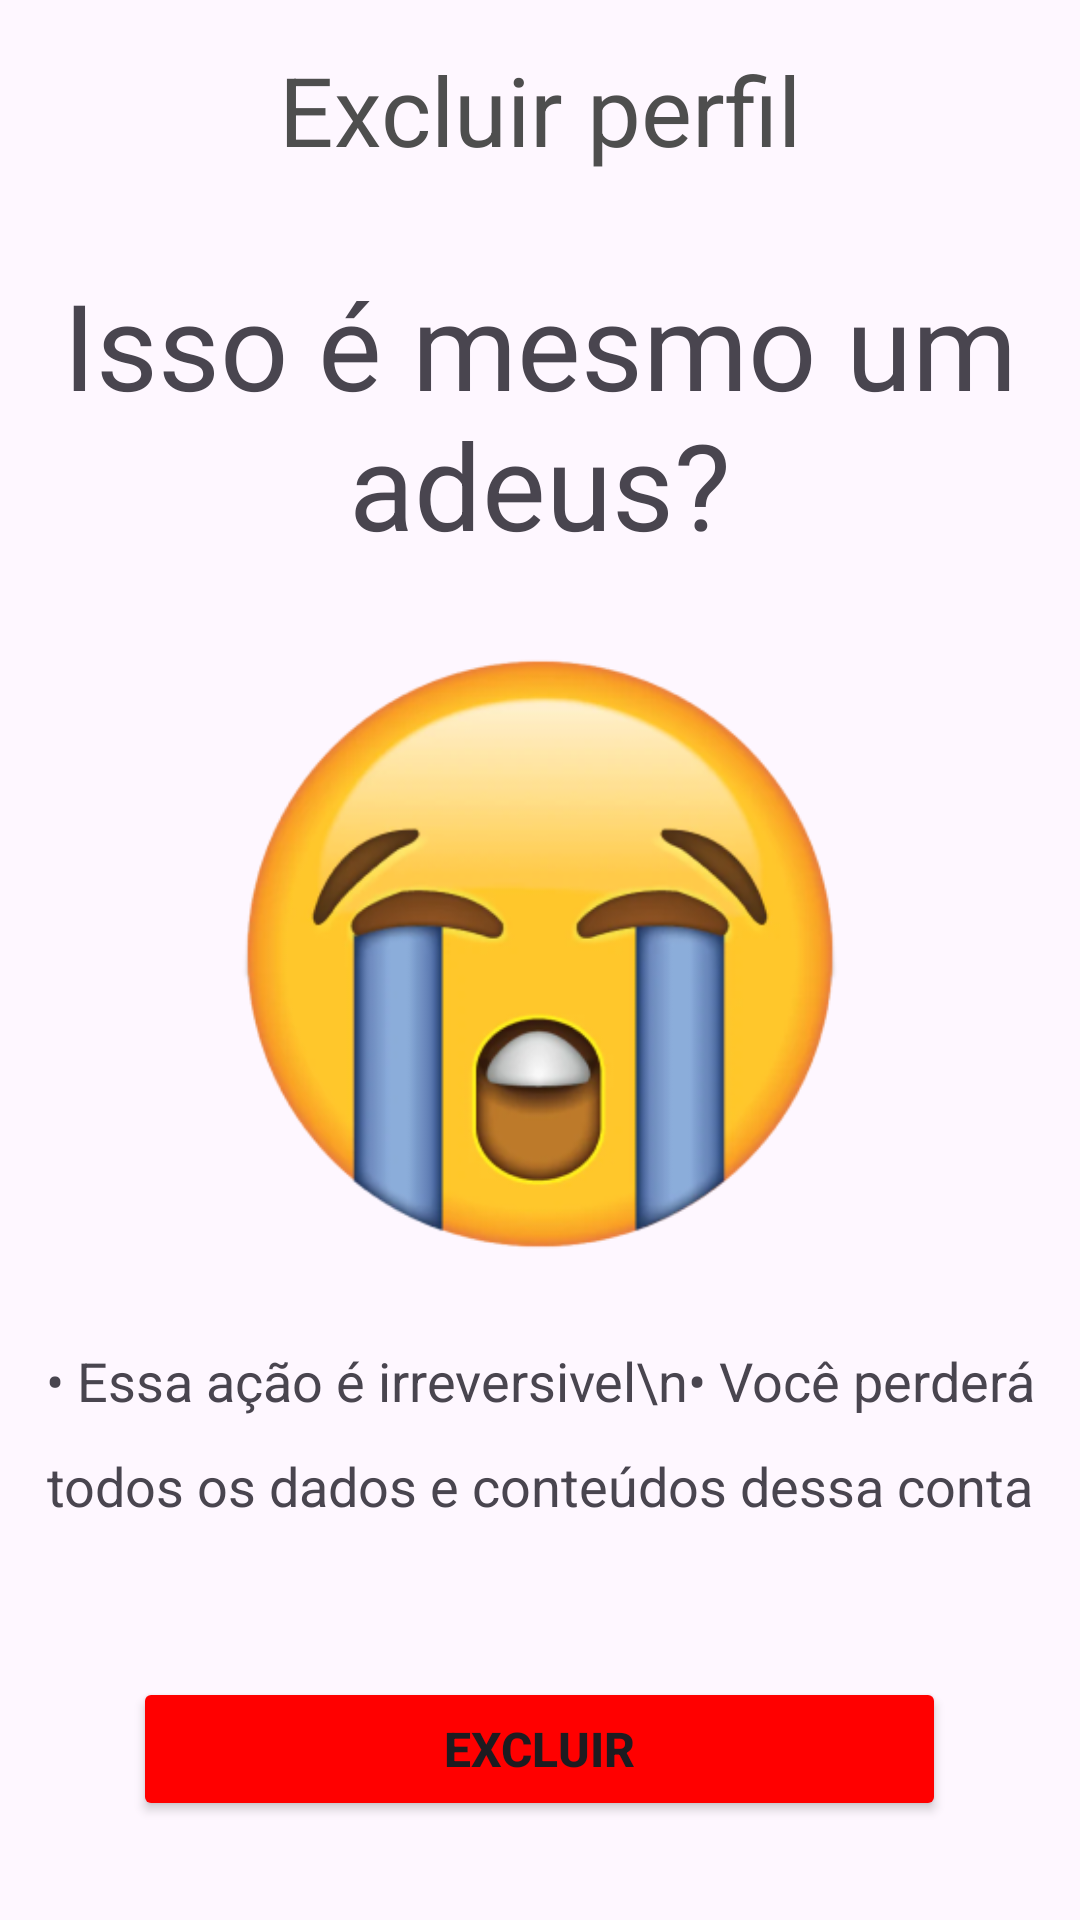

Layout XML and referenced resources for this Android screen:
<!-- AndroidManifest.xml: application theme Theme.Voluntask -->
<!-- res/layout/fragment_excluir_perfil.xml -->
<?xml version="1.0" encoding="utf-8"?>
<androidx.constraintlayout.widget.ConstraintLayout xmlns:android="http://schemas.android.com/apk/res/android"
    xmlns:tools="http://schemas.android.com/tools"
    android:layout_width="match_parent"
    android:layout_height="match_parent"
    xmlns:app="http://schemas.android.com/apk/res-auto"
    android:orientation="vertical"
    tools:context=".ui.HomeFragment">

    <LinearLayout
        android:id="@+id/linearLayout2"
        android:layout_width="match_parent"
        android:layout_height="wrap_content"
        android:orientation="vertical"
        app:layout_constraintBottom_toBottomOf="parent"
        app:layout_constraintEnd_toEndOf="parent"
        app:layout_constraintHorizontal_bias="0.0"
        app:layout_constraintStart_toStartOf="parent"
        app:layout_constraintTop_toTopOf="parent"
        app:layout_constraintVertical_bias="0.0">

        <Space
            android:layout_width="match_parent"
            android:layout_height="15dp" />

        <TextView
            android:layout_width="match_parent"
            android:layout_height="wrap_content"
            android:text="Excluir perfil"
            android:textAlignment="center"
            android:textColor="#4E4E4E"
            android:textSize="32sp"
            android:textStyle="normal" />

        <Space
            android:layout_width="match_parent"
            android:layout_height="30dp" />

        <TextView
            android:layout_width="wrap_content"
            android:layout_height="wrap_content"
            android:text="Isso é mesmo um adeus?"
            android:layout_gravity="center"
            android:textAlignment="center"
            android:textSize="40sp"
            />

        <Space
            android:layout_width="271dp"
            android:layout_height="30dp"
            android:layout_gravity="center" />

        <ImageView
            android:layout_width="200dp"
            android:layout_height="200dp"
            android:layout_gravity="center"
            android:src="@drawable/chorando"
            />

        <Space
            android:layout_width="271dp"
            android:layout_height="30dp"
            android:layout_gravity="center" />

        <TextView
            android:layout_width="wrap_content"
            android:layout_height="101dp"
            android:layout_gravity="center"
            android:lineHeight="35sp"
            android:maxLines="5"
            android:text="• Essa ação é irreversivel\n• Você perderá todos os dados e conteúdos dessa conta"
            android:textAlignment="center"
            android:textSize="18sp" />

        <Space
            android:layout_width="271dp"
            android:layout_height="10dp"
            android:layout_gravity="center" />


        <LinearLayout
            android:layout_width="271dp"
            android:layout_height="wrap_content"
            android:layout_gravity="center"
            android:orientation="vertical">

            <ProgressBar
                android:id="@+id/progressCircular"
                android:layout_width="271dp"
                android:layout_height="30dp"
                android:visibility="gone" />

            <Button
                android:id="@+id/btnDelete"
                android:layout_width="271dp"
                android:layout_height="48dp"
                android:layout_gravity="center"
                android:text="Excluir"
                android:textSize="16sp"
                android:textStyle="bold"
                android:backgroundTint="#FF0000"
                android:visibility="visible" />
        </LinearLayout>
    </LinearLayout>

    <TextView
        android:id="@+id/customToast"
        android:layout_width="271dp"
        android:layout_height="wrap_content"
        android:layout_gravity="center"
        android:layout_marginTop="24dp"
        android:background="@drawable/custom_border"
        android:gravity="center"
        android:padding="5dp"
        android:textAllCaps="false"
        android:visibility="gone"
        app:layout_constraintBottom_toBottomOf="parent"
        app:layout_constraintEnd_toEndOf="parent"
        app:layout_constraintStart_toStartOf="parent"
        app:layout_constraintTop_toBottomOf="@+id/linearLayout2"
        app:layout_constraintVertical_bias="0.234"
        tools:drawableLeft="@drawable/baseline_error_24"
        tools:drawableRight="@drawable/baseline_error_24"
        tools:drawableTint="#E40000"
        tools:text="teste"
        tools:visibility="visible" />


</androidx.constraintlayout.widget.ConstraintLayout>
<!-- resources referenced by this layout -->
<resources>
  <!-- drawable chorando: png bitmap (drawable, 91807 bytes) -->
  <!-- drawable custom_border (drawable) -->
  <?xml version="1.0" encoding="UTF-8"?>
  <shape xmlns:android="http://schemas.android.com/apk/res/android" android:shape="rectangle">
      <corners android:radius="10dp"/>
      <stroke android:width="1dp" android:color="#6F70B5"/>
  </shape>
  <style name="Theme.Voluntask" parent="Base.Theme.Voluntask" />
  <style name="Base.Theme.Voluntask" parent="Theme.Material3.DayNight.NoActionBar">
          
          
      </style>
</resources>
